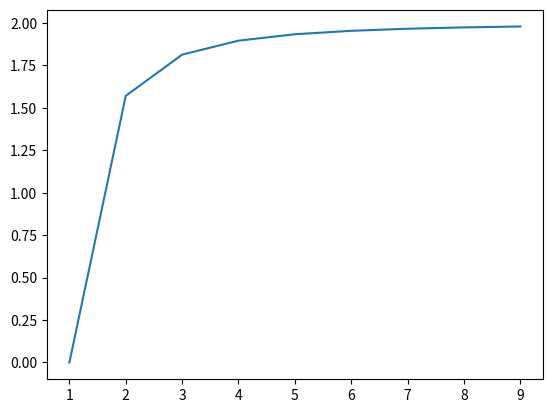

The script that saved this image:
#!/usr/bin/env python3
import math
import matplotlib.pyplot as plt
#lewa suma Riemanna -> im większe n, tym lepsze przyblizenie
#numeryczne calkowanie sinx w przedziale [0,pi] metoda sum prostokatow lewych, a ppotem rysunek zbieznosci wyniku do wartosci dokladnej
def calka(n):
    #n=10
    sum_area=0
    a=math.pi/n #szerokość prostokąta
    for i in range(n):
        b=math.sin(a*i)
        p=a*b
        sum_area+=p
    return sum_area
wynik=calka(10)
print("Wynik całki: ",wynik)
x=[]
y=[]
for i in range(1,10):
    x.append(i) #liczba podziału
    y.append(calka(i)) #odpowiednie przyblizenie liczby podzialu
plt.plot(x,y) #rysuje jak wynik zblizenia rosnie i zbiega do 2 wraz ze zrostem n
plt.show()
